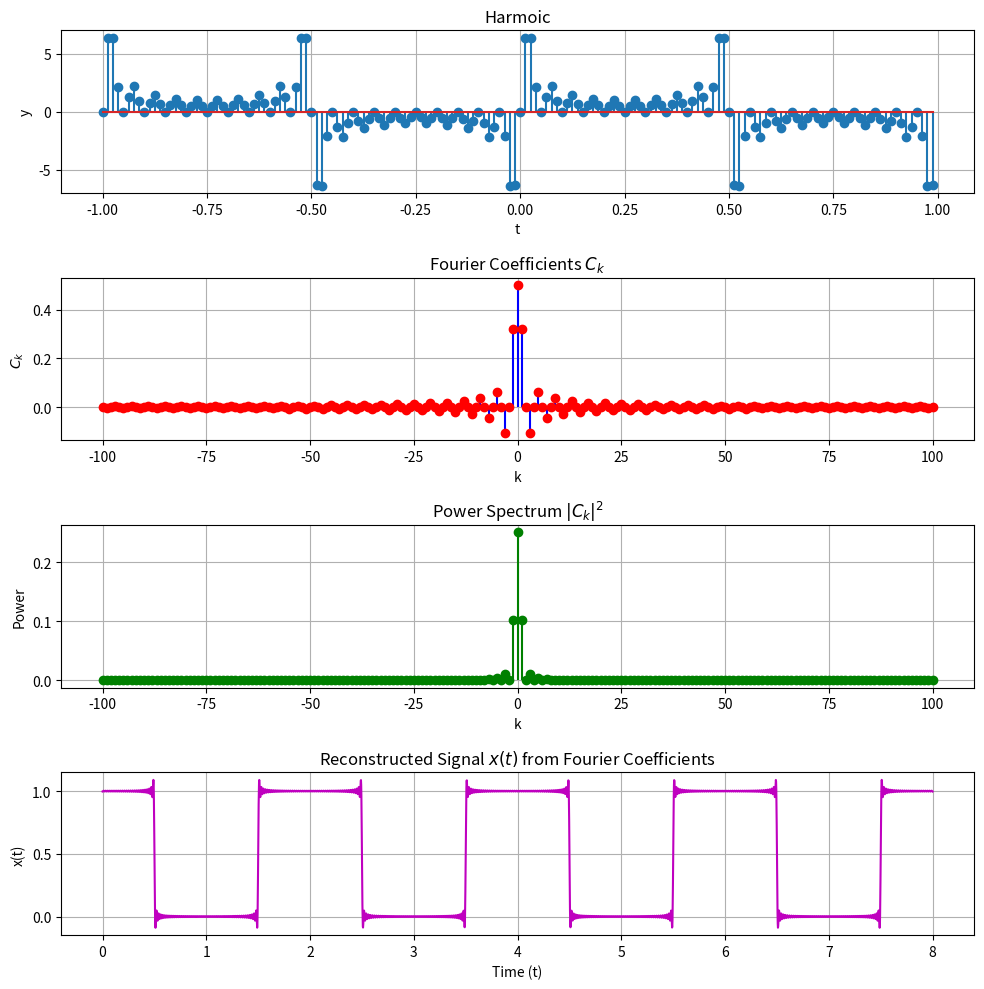

Write the Python code that produced this figure.
import numpy as np
import matplotlib.pyplot as plt

# ----------------------------------------------------------
tmin=-1
tmax=1
frequency = 1
sampling_frequency = 80

t = np.arange(tmin, tmax, 1/sampling_frequency)
y = np.sin(2 * np.pi * frequency * t)
Y = 0

for i in range(50):
    Y += np.sin(2 * np.pi * (frequency + 2*i) * t)

# -----------------------------------------------------------
A = 1.0
a = 1.0
Tp = 2.0
Fa = 1 / Tp
k = np.arange(-100, 101)

# Fourier Coefficients
Ck = np.zeros_like(k, dtype=np.float64)
Ck[k != 0] = (A * a * np.sin(np.pi * k[k != 0] * Fa)) / (Tp * np.pi * k[k != 0] * Fa)
Ck[k == 0] = A * a / Tp

# Power Spectrum
Pk = np.abs(Ck) ** 2

# Time and Reconstructed Signal
# t = np.linspace(0, Tp, 1000)
T_show = 4 * Tp  # e.g., 4 full periods
t_ = np.linspace(0, T_show, 4000)

x_t = np.zeros_like(t_, dtype=np.complex128)
for i, ki in enumerate(k):
    x_t += Ck[i] * np.exp(1j * 2 * np.pi * ki * Fa * t_)
x_t = np.real(x_t)

# Create subplots
fig, axs = plt.subplots(4, 1, figsize=(10, 10))  # 3 rows, 1 column

axs[0].stem(t, Y)
axs[0].set_title("Harmoic")
axs[0].set_xlabel('t')
axs[0].set_ylabel('y')
axs[0].grid(True)


# Plot Fourier Coefficients
axs[1].stem(k, Ck, basefmt=" ", markerfmt='ro', linefmt='b-')
axs[1].set_title('Fourier Coefficients $C_k$')
axs[1].set_xlabel('k')
axs[1].set_ylabel('$C_k$')
axs[1].grid(True)

# Plot Power Spectrum
axs[2].stem(k, Pk, basefmt=" ", markerfmt='go', linefmt='g-')
axs[2].set_title('Power Spectrum $|C_k|^2$')
axs[2].set_xlabel('k')
axs[2].set_ylabel('Power')
axs[2].grid(True)

# Plot Reconstructed Signal
axs[3].plot(t_, x_t, 'm')
axs[3].set_title('Reconstructed Signal $x(t)$ from Fourier Coefficients')
axs[3].set_xlabel('Time (t)')
axs[3].set_ylabel('x(t)')
axs[3].grid(True)

# Adjust layout
plt.tight_layout()
plt.show()
